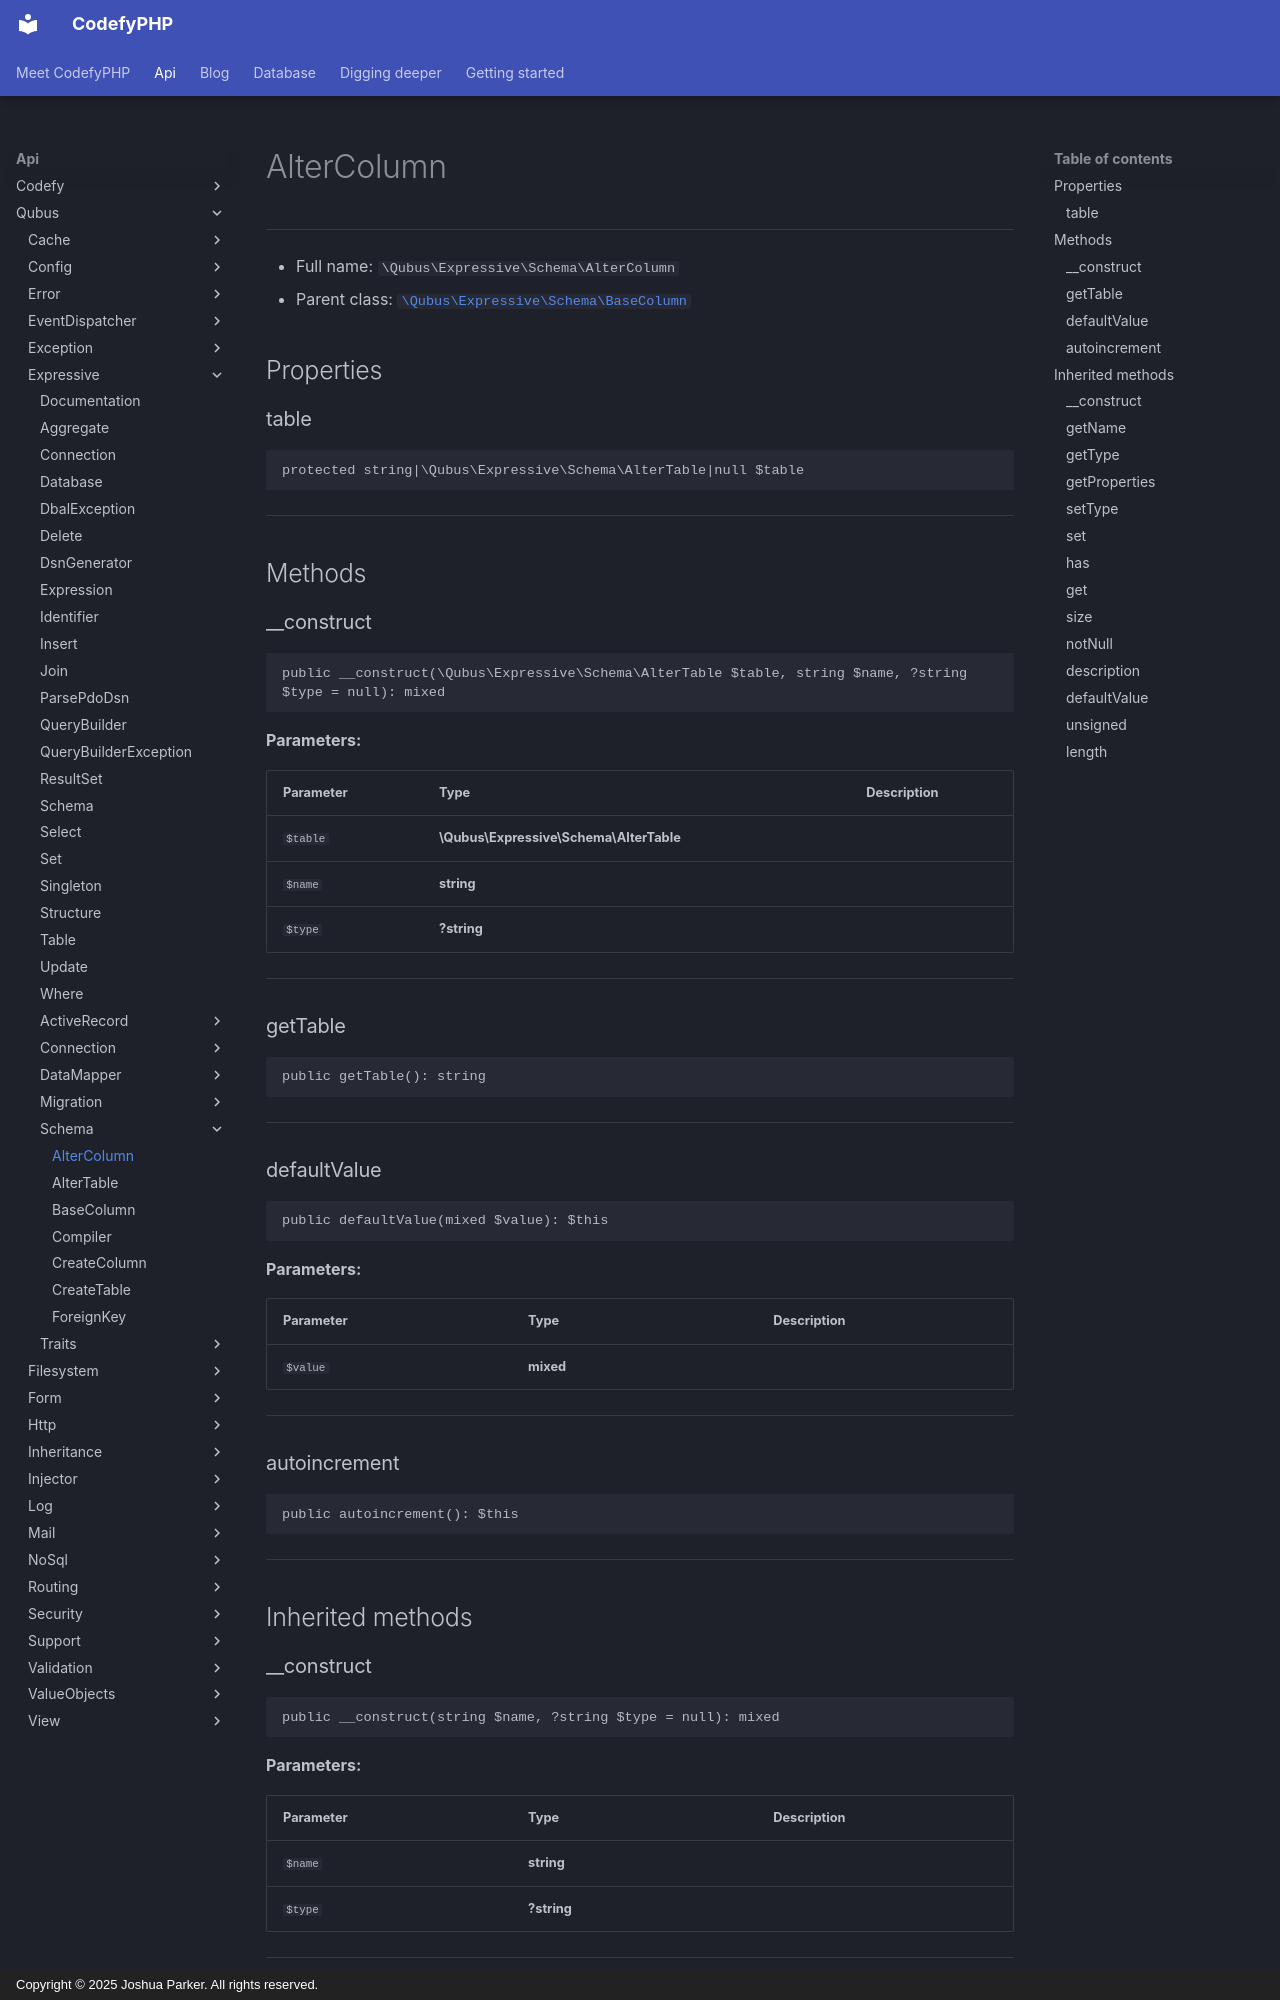

repository: codefyphp/docs · page: api/Qubus/Expressive/Schema/AlterColumn/index.html · generator: mkdocs · copyright: Copyright © 2025 Joshua Parker. All rights reserved.

# AlterColumn

***

* Full name: `\Qubus\Expressive\Schema\AlterColumn`
* Parent class: [`\Qubus\Expressive\Schema\BaseColumn`](./BaseColumn.md)

## Properties

### table

```php
protected string|\Qubus\Expressive\Schema\AlterTable|null $table
```

***

## Methods

### __construct

```php
public __construct(\Qubus\Expressive\Schema\AlterTable $table, string $name, ?string $type = null): mixed
```

**Parameters:**

| Parameter | Type                                    | Description |
|-----------|-----------------------------------------|-------------|
| `$table`  | **\Qubus\Expressive\Schema\AlterTable** |             |
| `$name`   | **string**                              |             |
| `$type`   | **?string**                             |             |

***

### getTable

```php
public getTable(): string
```

***

### defaultValue

```php
public defaultValue(mixed $value): $this
```

**Parameters:**

| Parameter | Type      | Description |
|-----------|-----------|-------------|
| `$value`  | **mixed** |             |

***

### autoincrement

```php
public autoincrement(): $this
```

***

## Inherited methods
